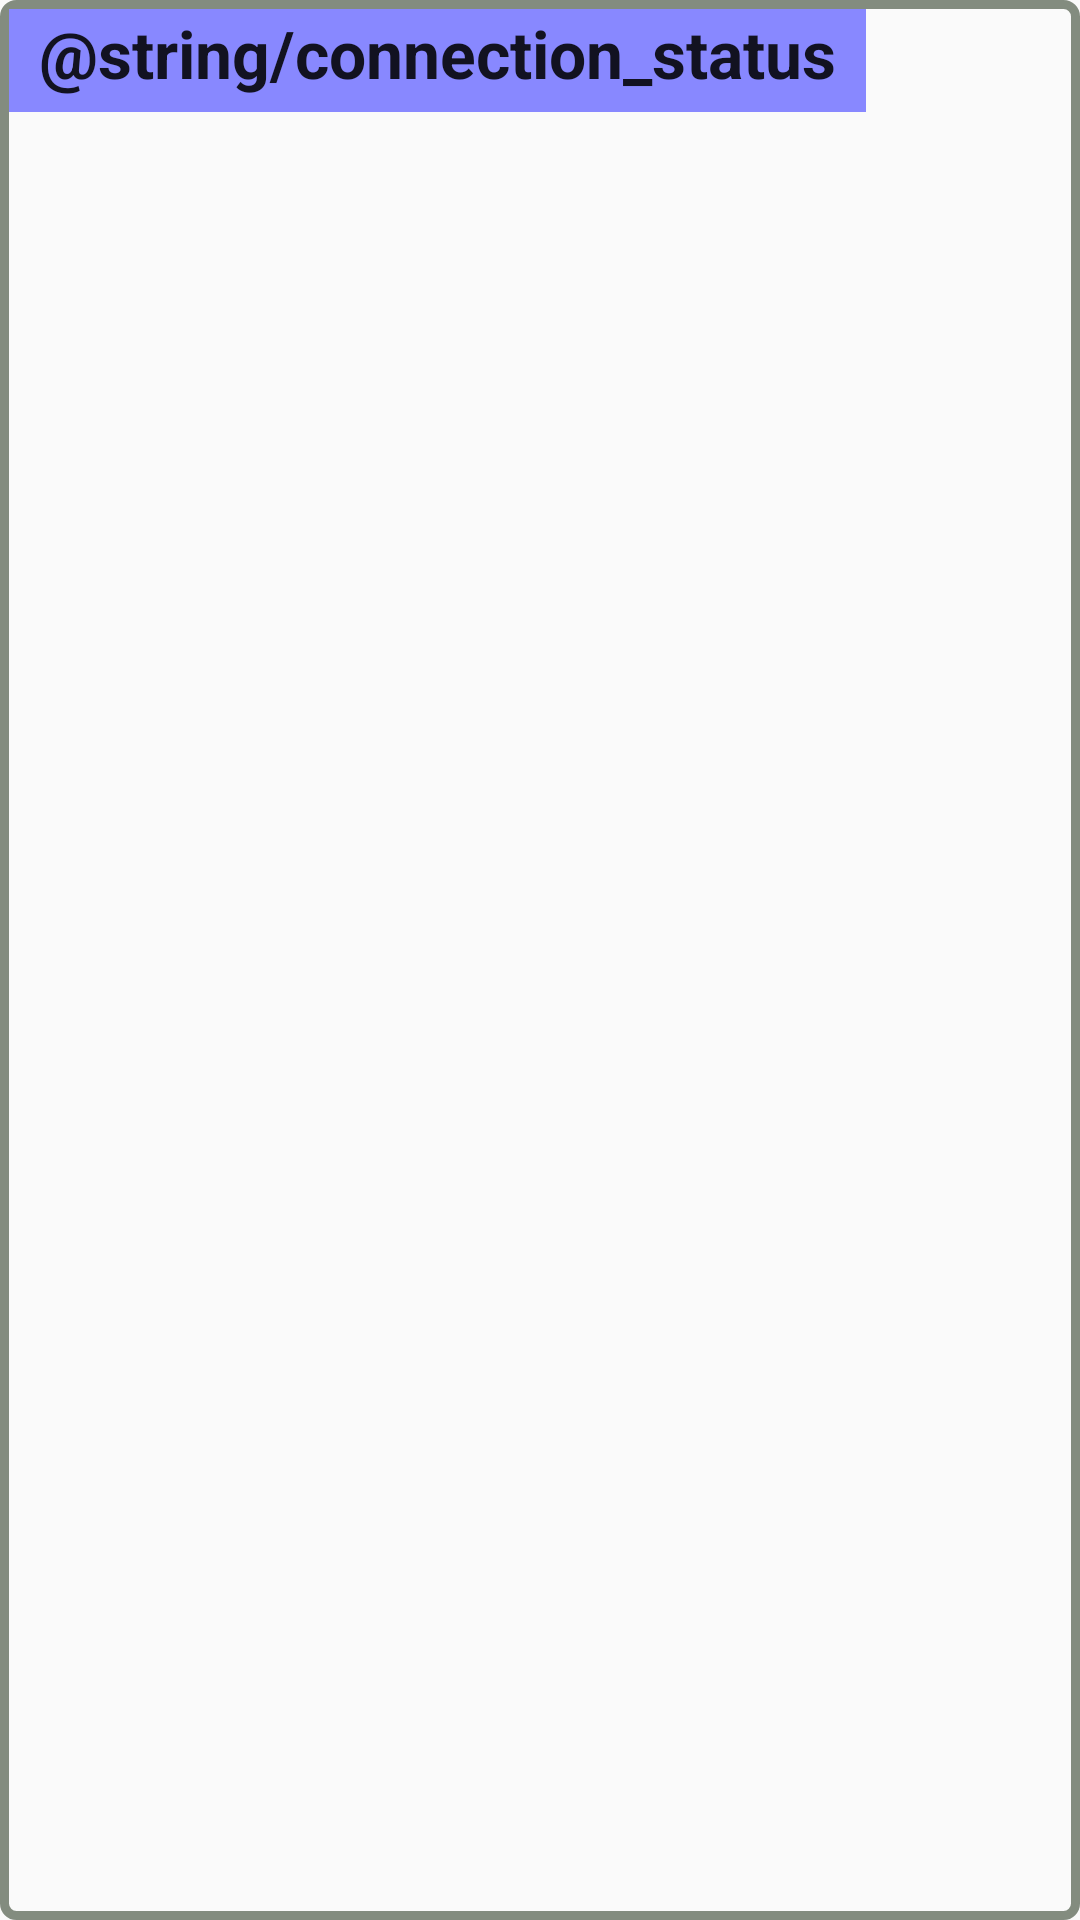

Android layout source for this screen:
<!-- AndroidManifest.xml: application theme AppTheme -->
<!-- res/layout/mash_status_connected.xml -->
<?xml version="1.0" encoding="utf-8"?>
<LinearLayout xmlns:android="http://schemas.android.com/apk/res/android"
    android:layout_width="wrap_content"
    android:layout_height="wrap_content"
    android:background="@drawable/box"
    android:layout_gravity="center_horizontal"
    android:orientation="horizontal">

    <TextView
        android:layout_width="wrap_content"
        android:layout_height="wrap_content"
        android:text="@string/connection_status"
        android:paddingStart="10dp"
        android:paddingEnd="10dp"
        style="@style/subtitle" />
    <TextView
        android:id="@+id/connectionStatus"
        android:layout_width="wrap_content"
        android:layout_height="wrap_content"
        android:paddingLeft="10dp"
        android:paddingRight="10dp" />
</LinearLayout>
<!-- resources referenced by this layout -->
<resources>
  <!-- drawable box (drawable) -->
  <shape xmlns:android="http://schemas.android.com/apk/res/android">
      <stroke 
          android:width="3dp" 
          android:color="#838c7f">
      </stroke>
  
      <padding 
          android:left="3dp" 
          android:top="3dp"
      android:right="3dp" 
      android:bottom="3dp">
      </padding>
  
      <corners android:radius="4dp" />
  </shape>
  <style name="subtitle" parent="android:style/TextAppearance.Material.Large">
          <item name="android:background">@color/subTitleBackround</item>
          <item name="android:paddingBottom">5dp</item>
          <item name="android:textAlignment">center</item>
          <item name="android:textStyle">bold</item>
      </style>
  <style name="AppTheme" parent="Theme.AppCompat.Light.DarkActionBar">
          
          <item name="colorPrimary">@color/colorPrimary</item>
          <item name="colorPrimaryDark">@color/colorPrimaryDark</item>
          <item name="colorAccent">@color/colorAccent</item>
      </style>
  <color name="subTitleBackround">#8888ff</color>
  <color name="colorPrimary">#3F51B5</color>
  <color name="colorPrimaryDark">#303F9F</color>
  <color name="colorAccent">#FF4081</color>
</resources>
